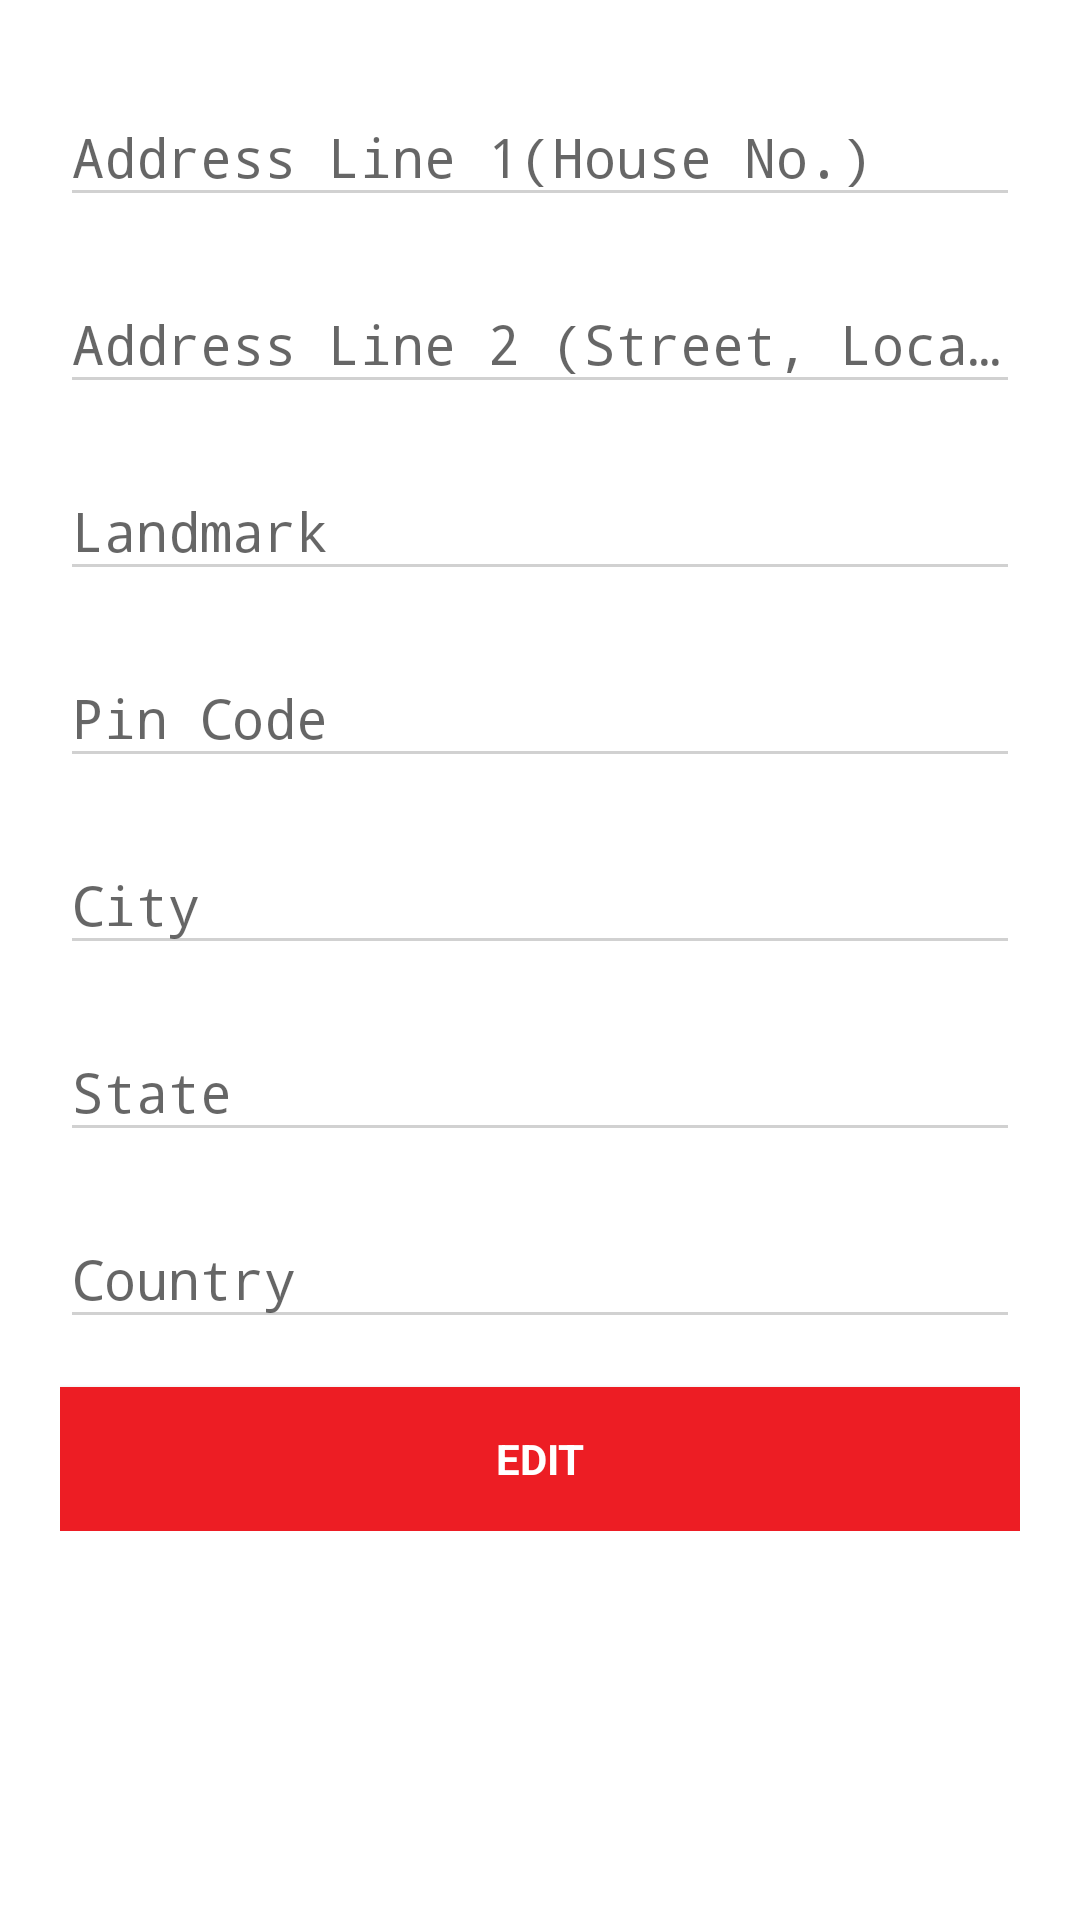

This screen was rendered from an Android layout file. Write that file and the resources it references.
<!-- AndroidManifest.xml: application theme AppTheme -->
<!-- res/layout/fragment_view_edit_address.xml -->
<?xml version="1.0" encoding="utf-8"?>
<ScrollView xmlns:android="http://schemas.android.com/apk/res/android"
    xmlns:app="http://schemas.android.com/apk/res-auto"
    xmlns:tools="http://schemas.android.com/tools"
    android:layout_width="match_parent"
    android:layout_height="match_parent"
    android:background="@color/white"
    android:fitsSystemWindows="true"
    >

    <LinearLayout
        android:layout_width="fill_parent"
        android:layout_height="fill_parent"
        android:background="@color/white"
        android:gravity="top"
        android:orientation="vertical"
        android:padding="20dp">

        <android.support.design.widget.TextInputLayout
            android:layout_width="match_parent"
            android:layout_height="wrap_content">

            <EditText

                android:id="@+id/etAddressLine1"
                android:layout_width="match_parent"
                android:layout_height="wrap_content"
                android:hint="@string/addressline1"
                android:lines="1"
                android:maxLines="1"
                android:singleLine="true"
                android:textColor="@color/input_color"
                android:textColorHint="@color/edit_hint_color" />

        </android.support.design.widget.TextInputLayout>

        <android.support.design.widget.TextInputLayout
            android:layout_width="match_parent"
            android:layout_height="wrap_content"
            android:layout_marginTop="10dp">

            <EditText

                android:id="@+id/etAddressLine2"
                android:layout_width="match_parent"
                android:layout_height="wrap_content"
                android:hint="@string/AddressLine2"
                android:lines="1"
                android:maxLines="1"
                android:singleLine="true"
                android:textColor="@color/input_color"
                android:textColorHint="@color/edit_hint_color" />

        </android.support.design.widget.TextInputLayout>
        <android.support.design.widget.TextInputLayout
            android:layout_width="match_parent"
            android:layout_height="wrap_content"
            android:layout_marginTop="10dp">

            <EditText

                android:id="@+id/etLandmark"
                android:layout_width="match_parent"
                android:layout_height="wrap_content"
                android:hint="@string/landmark"
                android:lines="1"
                android:maxLines="1"
                android:singleLine="true"
                android:textColor="@color/input_color"
                android:textColorHint="@color/edit_hint_color" />

        </android.support.design.widget.TextInputLayout>
        <android.support.design.widget.TextInputLayout
            android:layout_width="match_parent"
            android:layout_height="wrap_content"
            android:layout_marginTop="10dp">

            <EditText

                android:id="@+id/etPincode"
                android:layout_width="match_parent"
                android:layout_height="wrap_content"
                android:hint="@string/pincode"
                android:lines="1"
                android:inputType="number"
                android:maxLength="6"
                android:maxLines="1"
                android:singleLine="true"
                android:textColor="@color/input_color"
                android:textColorHint="@color/edit_hint_color" />

        </android.support.design.widget.TextInputLayout>
        <android.support.design.widget.TextInputLayout
            android:layout_width="match_parent"
            android:layout_height="wrap_content"
            android:layout_marginTop="10dp">

            <EditText

                android:id="@+id/etCity"
                android:layout_width="match_parent"
                android:layout_height="wrap_content"
                android:hint="@string/city"
                android:lines="1"
                android:drawableRight="@drawable/drop"
                android:maxLines="1"
                android:paddingRight="15dp"
                android:singleLine="true"
                android:textColor="@color/input_color"
                android:textColorHint="@color/edit_hint_color" />

        </android.support.design.widget.TextInputLayout>

        <android.support.design.widget.TextInputLayout
            android:layout_width="match_parent"
            android:layout_height="wrap_content"
            android:layout_marginTop="10dp">

            <EditText
                android:id="@+id/etState"
                android:layout_width="match_parent"
                android:layout_height="wrap_content"
                android:hint="@string/state"
                android:lines="1"
                android:drawableRight="@drawable/drop"
                android:paddingRight="15dp"
                android:maxLines="1"
                android:singleLine="true"
                android:textColor="@color/input_color"
                android:textColorHint="@color/edit_hint_color" />

        </android.support.design.widget.TextInputLayout>
        <android.support.design.widget.TextInputLayout
            android:layout_width="match_parent"
            android:layout_height="wrap_content"
            android:layout_marginTop="10dp">

            <EditText
                android:id="@+id/etCountry"
                android:layout_width="match_parent"
                android:layout_height="wrap_content"
                android:hint="@string/country"
                android:lines="1"
                android:drawableRight="@drawable/drop"
                android:paddingRight="15dp"
                android:maxLines="1"
                android:singleLine="true"
                android:textColor="@color/input_color"
                android:textColorHint="@color/edit_hint_color" />

        </android.support.design.widget.TextInputLayout>


        <Button
            android:id="@+id/add_button"
            style="?android:textAppearanceSmall"
            android:layout_width="match_parent"
            android:layout_height="wrap_content"
            android:layout_marginTop="16dp"
            android:background="@color/pink"
            android:text="@string/edit"
            android:textColor="@color/white"
            android:textStyle="bold" />


    </LinearLayout>

</ScrollView>
<!-- resources referenced by this layout -->
<resources>
  <color name="edit_hint_color">#515151</color>
  <color name="input_color">#000000</color>
  <color name="pink">#ED1D24</color>
  <color name="white">#ffffff</color>
  <string name="AddressLine2">Address Line 2 (Street, Locality)</string>
  <string name="addressline1">Address Line 1(House No.)</string>
  <string name="city">City</string>
  <string name="country">Country</string>
  <string name="edit">Edit</string>
  <string name="landmark">Landmark</string>
  <string name="pincode">Pin Code</string>
  <string name="state">State</string>
  <style name="AppTheme" parent="Theme.AppCompat.Light.DarkActionBar">
          
          <item name="colorPrimary">@color/pink</item>
          <item name="colorPrimaryDark">@color/pink</item>
          <item name="colorAccent">@color/pink</item>
          <item name="colorControlNormal">@color/light_gray</item>
          <item name="colorControlActivated">@color/pink</item>
          <item name="colorControlHighlight">@color/pink</item>
  
      </style>
  <color name="light_gray">#D1D1D1</color>
</resources>
